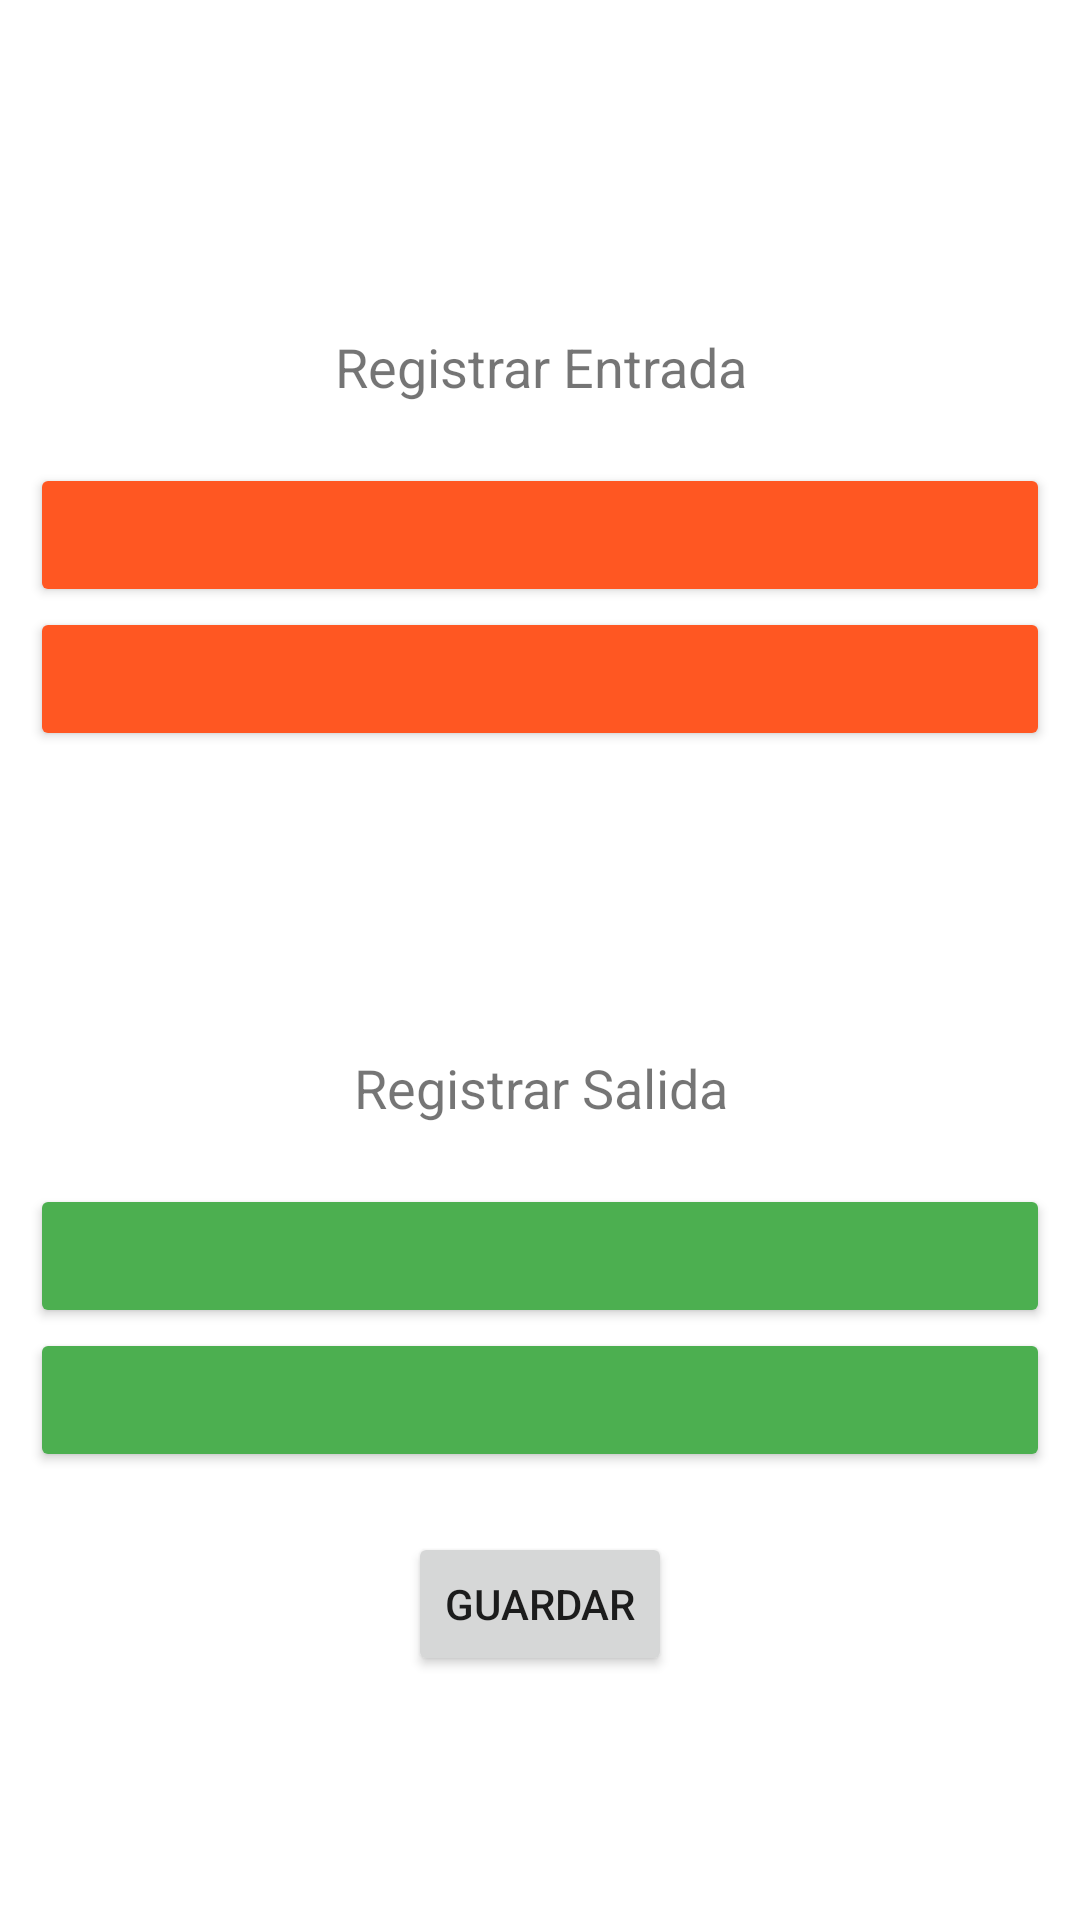

Here is an Android app screen rendered from its layout file. Give the layout XML and the strings, colors and styles it references.
<!-- AndroidManifest.xml: application theme Theme.Controlsueldo -->
<!-- res/layout/activity_turno_nuevo.xml -->
<?xml version="1.0" encoding="utf-8"?>
<androidx.constraintlayout.widget.ConstraintLayout xmlns:android="http://schemas.android.com/apk/res/android"
    xmlns:app="http://schemas.android.com/apk/res-auto"
    xmlns:tools="http://schemas.android.com/tools"
    android:layout_width="match_parent"
    android:layout_height="match_parent"
    android:padding="10dp"
    tools:context=".TurnoNuevo">

    <LinearLayout
        android:layout_width="match_parent"
        android:layout_height="match_parent"
        android:gravity="center_horizontal"
        android:orientation="vertical"
        tools:layout_editor_absoluteX="-16dp"
        tools:layout_editor_absoluteY="0dp">

        <TextView
            android:id="@+id/txt_entrada"
            android:layout_width="match_parent"
            android:layout_height="wrap_content"
            android:layout_marginTop="100dp"
            android:layout_marginBottom="20dp"
            android:text="@string/entrada"
            android:textAlignment="center"
            android:textSize="18sp" />

        <Button
            android:id="@+id/btn_fecha_entrada"
            android:layout_width="match_parent"
            android:layout_height="wrap_content"
            android:backgroundTint="#FF5722" />

        <Button
            android:id="@+id/btn_hora_entrada"
            android:layout_width="match_parent"
            android:layout_height="wrap_content"
            android:backgroundTint="#FF5722" />

        <TextView
            android:id="@+id/txt_salida"
            android:layout_width="match_parent"
            android:layout_height="wrap_content"
            android:layout_marginTop="100dp"
            android:layout_marginBottom="20dp"
            android:text="@string/salida"
            android:textAlignment="center"
            android:textSize="18sp" />

        <Button
            android:id="@+id/btn_fecha_salida"
            android:layout_width="match_parent"
            android:layout_height="wrap_content"
            android:backgroundTint="#4CAF50" />

        <Button
            android:id="@+id/btn_hora_salida"
            android:layout_width="match_parent"
            android:layout_height="wrap_content"
            android:backgroundTint="#4CAF50" />

        <Button
            android:id="@+id/btn_ltn_guardar"
            android:layout_width="wrap_content"
            android:layout_height="wrap_content"
            android:layout_marginTop="20dp"
            android:text="@string/guardar_registro_nuevo" />

    </LinearLayout>

</androidx.constraintlayout.widget.ConstraintLayout>
<!-- resources referenced by this layout -->
<resources>
  <string name="entrada">Registrar Entrada</string>
  <string name="guardar_registro_nuevo">GUARDAR</string>
  <string name="salida">Registrar Salida</string>
  <style name="Theme.Controlsueldo" parent="Theme.MaterialComponents.DayNight.DarkActionBar">
          
          <item name="colorPrimary">@color/purple_500</item>
          <item name="colorPrimaryVariant">@color/purple_700</item>
          <item name="colorOnPrimary">@color/white</item>
          
          <item name="colorSecondary">@color/teal_200</item>
          <item name="colorSecondaryVariant">@color/teal_700</item>
          <item name="colorOnSecondary">@color/black</item>
          
          <item name="android:statusBarColor" tools:targetApi="l">?attr/colorPrimaryVariant</item>
          
      </style>
  <color name="purple_500">#FF6200EE</color>
  <color name="purple_700">#FF3700B3</color>
  <color name="white">#FFFFFFFF</color>
  <color name="teal_200">#FF03DAC5</color>
  <color name="teal_700">#FF018786</color>
  <color name="black">#FF000000</color>
</resources>
